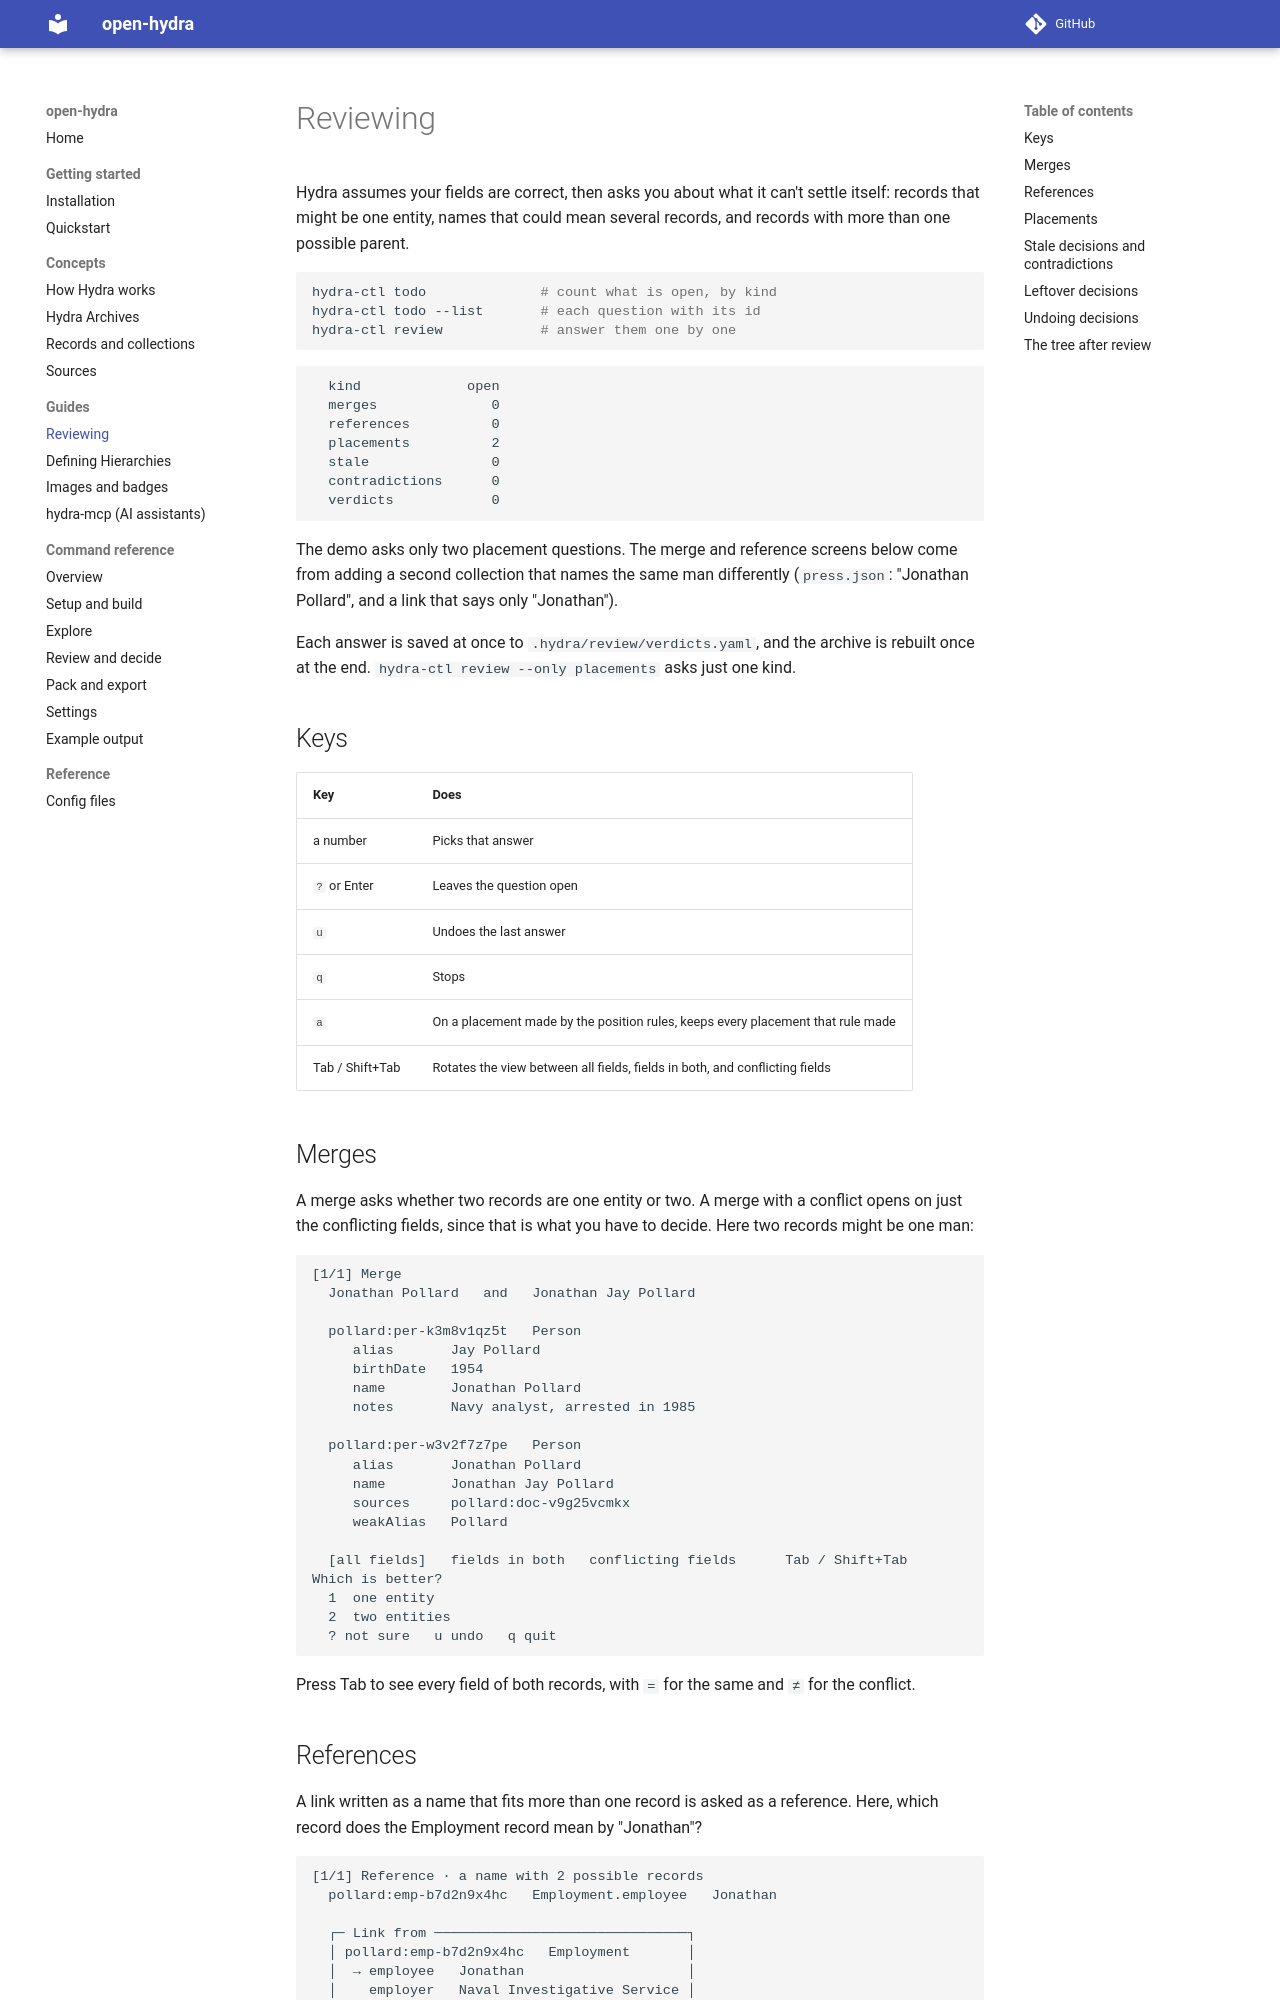

repository: meridiangray/open-hydra · page: guides/reviewing/index.html · generator: mkdocs

# Reviewing

Hydra assumes your fields are correct, then asks you about what it can't settle itself: records that might be one entity, names that could mean several records, and records with more than one possible parent.

```sh
hydra-ctl todo              # count what is open, by kind
hydra-ctl todo --list       # each question with its id
hydra-ctl review            # answer them one by one
```

```text
  kind             open
  merges              0
  references          0
  placements          2
  stale               0
  contradictions      0
  verdicts            0
```

The demo asks only two placement questions. The merge and reference screens below come from adding a second collection that names the same man differently (`press.json`: "Jonathan Pollard", and a link that says only "Jonathan").

Each answer is saved at once to `.hydra/review/verdicts.yaml`, and the archive is rebuilt once at the end. `hydra-ctl review --only placements` asks just one kind.

## Keys

| Key | Does |
|---|---|
| a number | Picks that answer |
| `?` or Enter | Leaves the question open |
| `u` | Undoes the last answer |
| `q` | Stops |
| `a` | On a placement made by the position rules, keeps every placement that rule made |
| Tab / Shift+Tab | Rotates the view between all fields, fields in both, and conflicting fields |

## Merges

A merge asks whether two records are one entity or two. A merge with a conflict opens on just the conflicting fields, since that is what you have to decide. Here two records might be one man:

```text
[1/1] Merge
  Jonathan Pollard   and   Jonathan Jay Pollard

  pollard:per-k3m8v1qz5t   Person
     alias       Jay Pollard
     birthDate   1954
     name        Jonathan Pollard
     notes       Navy analyst, arrested in 1985

  pollard:per-w3v2f7z7pe   Person
     alias       Jonathan Pollard
     name        Jonathan Jay Pollard
     sources     pollard:doc-v9g25vcmkx
     weakAlias   Pollard

  [all fields]   fields in both   conflicting fields      Tab / Shift+Tab
Which is better?
  1  one entity
  2  two entities
  ? not sure   u undo   q quit
```

Press Tab to see every field of both records, with `=` for the same and `≠` for the conflict.
